Image classification data set "dataset" (SKYLIGHTSUFA/oil_vattometr on GitHub). Class labels (2): bad, good.

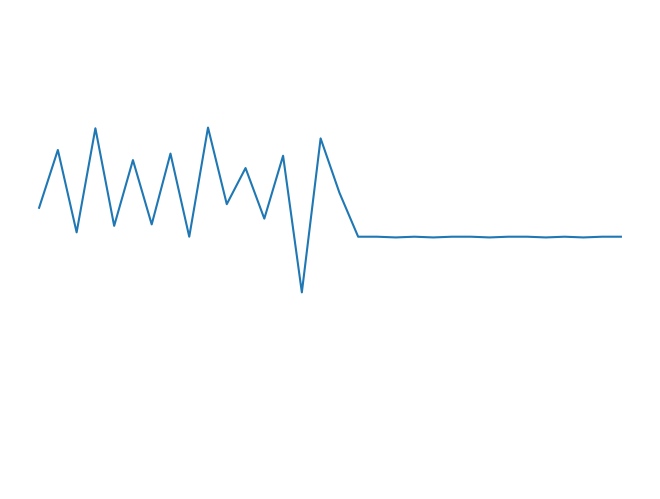
Label: bad

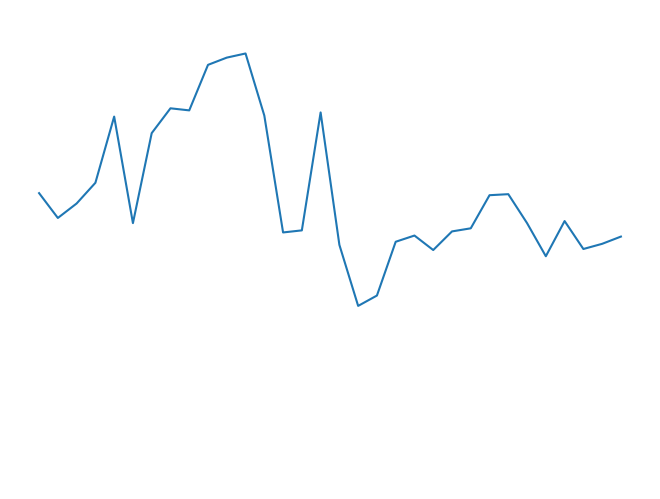
Label: good

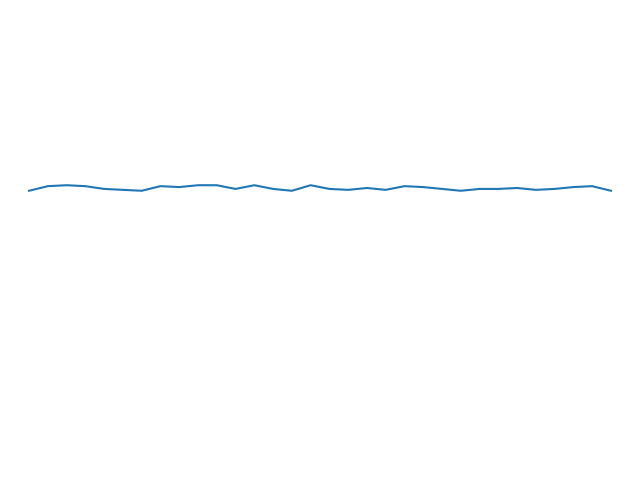
Label: bad

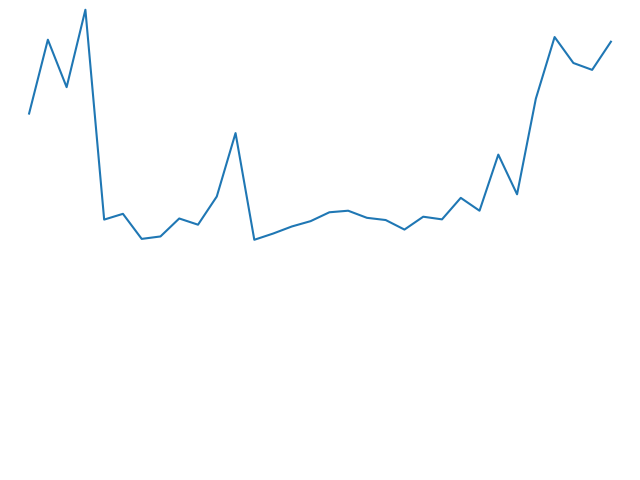
Label: good

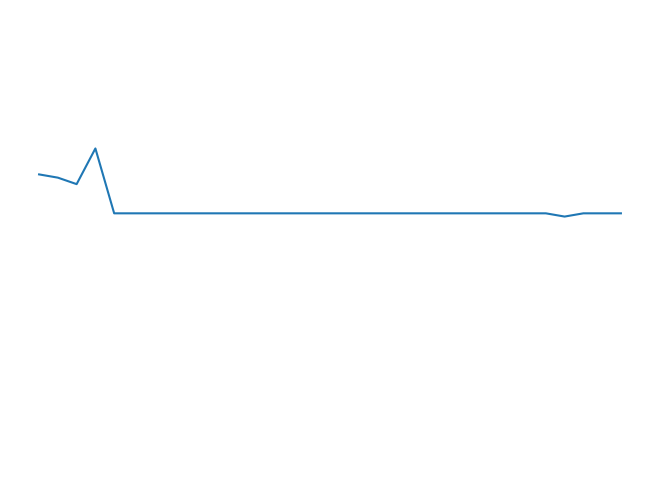
Label: bad

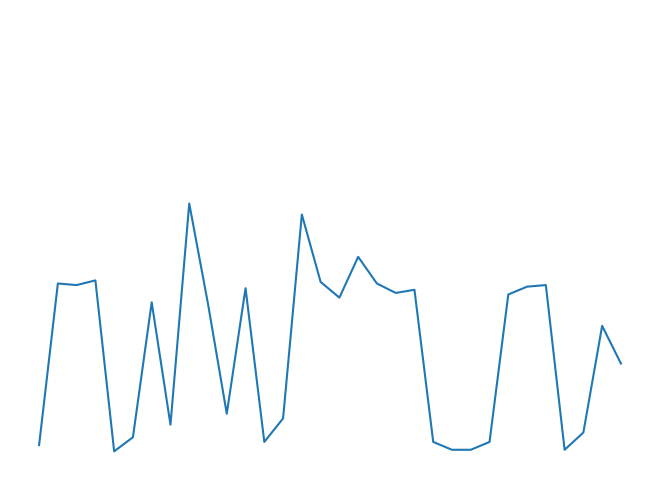
Label: good
